Run: headless pygame with SDL's dummy video driver; simulated clock (each Clock.tick advances the game by its frame time, no real sleeping); random seed 0; keys injected as events and as key.get_pressed() state; mouse plan: one left click at the window centre at the start of phase 2, then a move to the lower-right quarter at the start of phase 3.
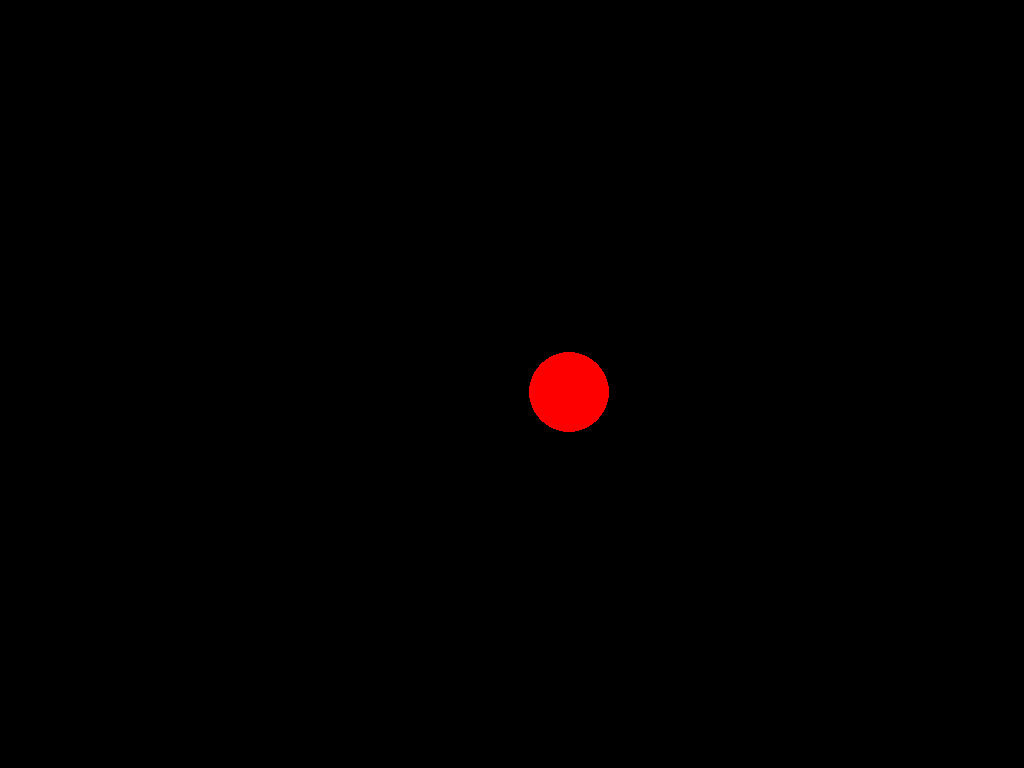
Frame 1 of 2 · flips 1–60 · no input
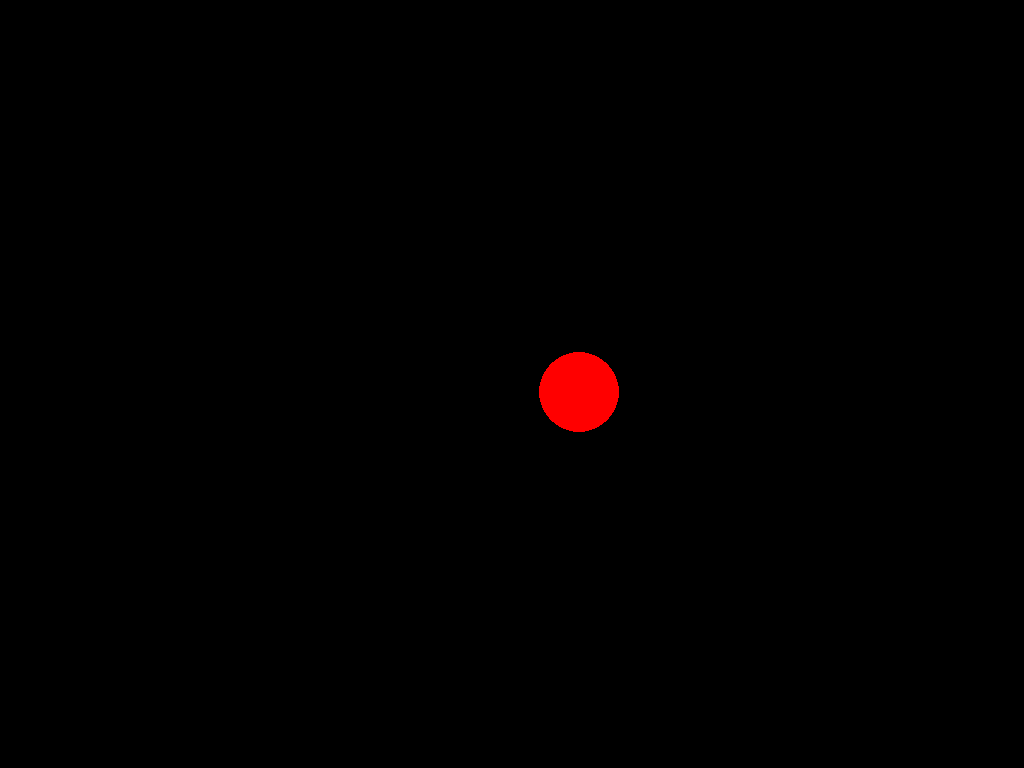
Frame 2 of 2 · flips 61–180 · clicked the window centre · tapped SPACE, RETURN · held RIGHT (→), D (game ended)

The pygame program that drew these frames:

import pygame
import random

pygame.init()
# Android ke liye full screen
screen = pygame.display.set_mode((0, 0), pygame.FULLSCREEN)
W, H = screen.get_size()
pygame.display.set_caption("Random Ball")

x, y = W//2, H//2

running = True
while running:
    for event in pygame.event.get():
        if event.type == pygame.QUIT:
            running = False
        if event.type == pygame.FINGERDOWN or event.type == pygame.MOUSEBUTTONDOWN:
            running = False # touch karte hi band

    x += random.randint(-10, 10)
    y += random.randint(-10, 10)

    # screen se bahar na jaye
    x = max(20, min(W-20, x))
    y = max(20, min(H-20, y))

    screen.fill((0, 0, 0))
    pygame.draw.circle(screen, (255, 0, 0), (x, y), 40)
    pygame.display.update()
    pygame.time.delay(30)

pygame.quit()
